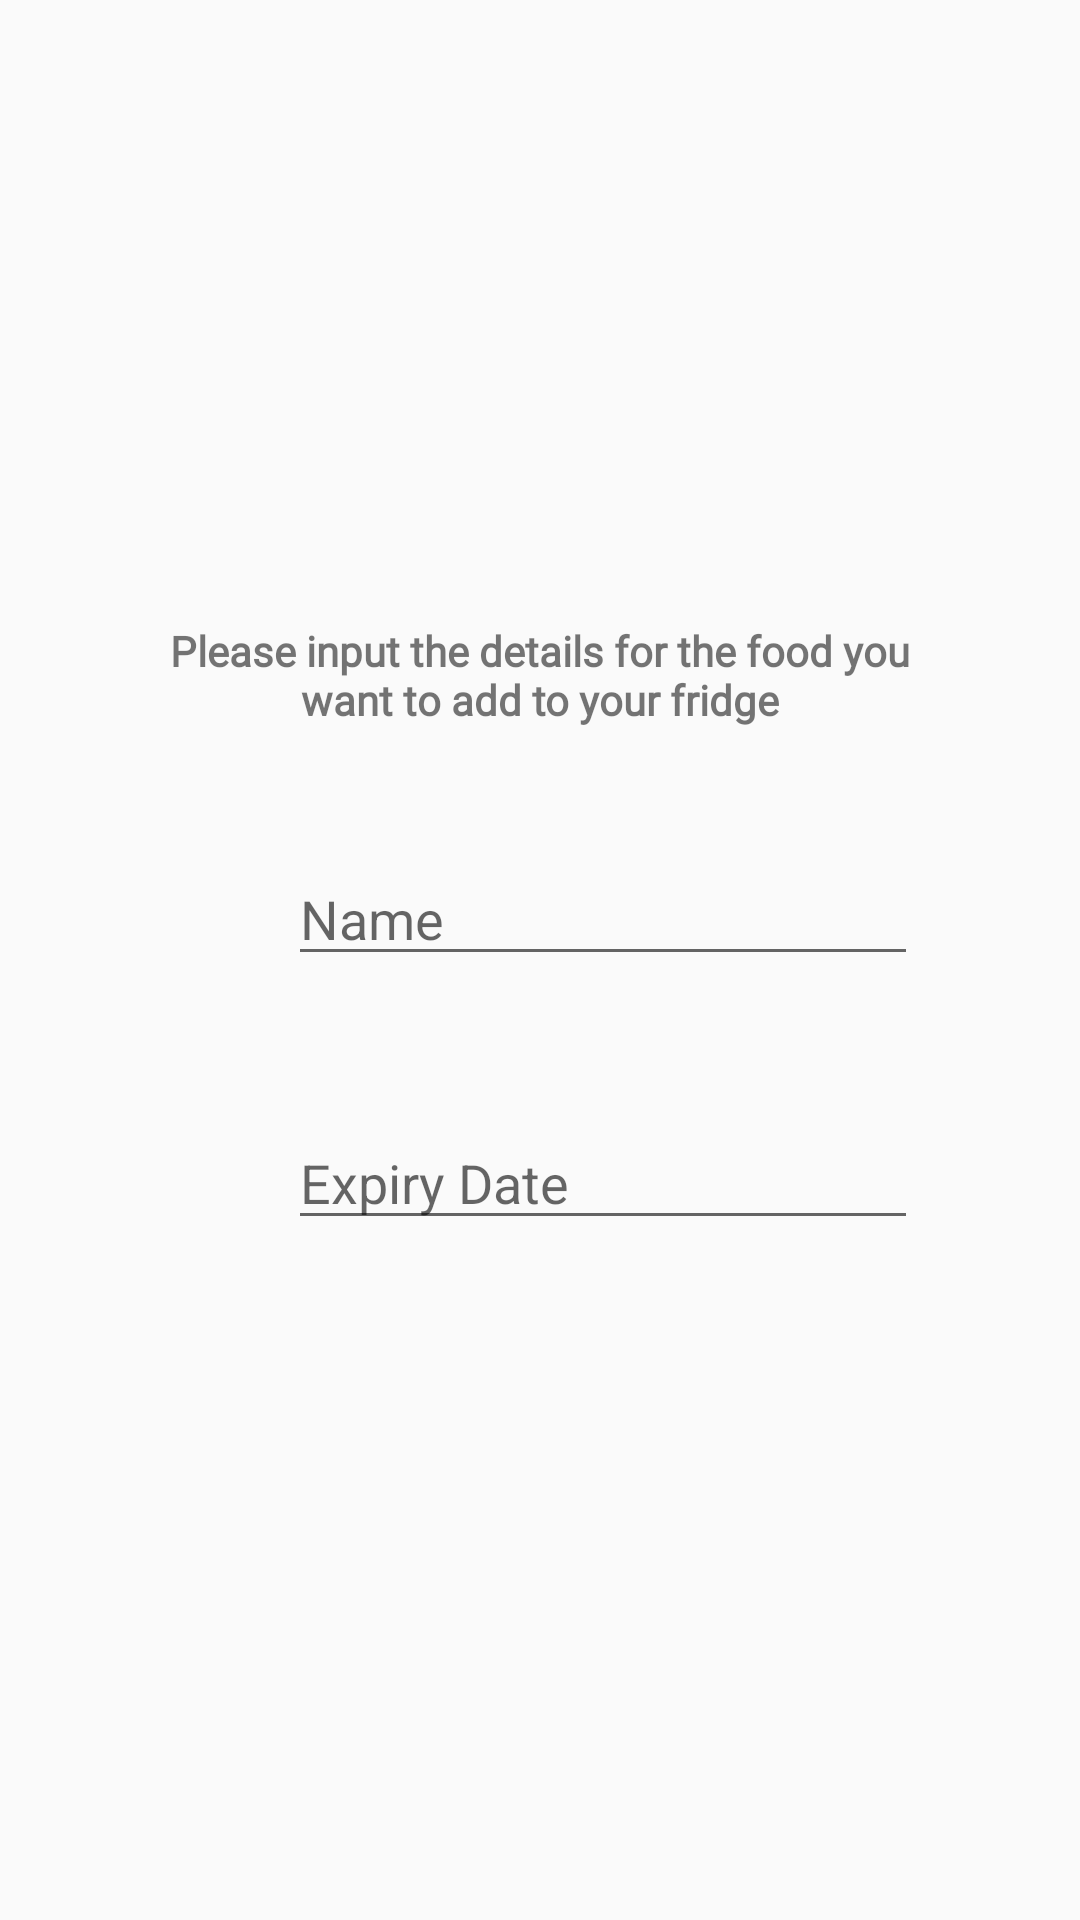

Here is an Android app screen rendered from its layout file. Give the layout XML and the strings, colors and styles it references.
<!-- AndroidManifest.xml: application theme AppTheme -->
<!-- res/layout/userinput.xml -->
<?xml version="1.0" encoding="utf-8"?>
<androidx.constraintlayout.widget.ConstraintLayout xmlns:android="http://schemas.android.com/apk/res/android"
    xmlns:app="http://schemas.android.com/apk/res-auto"
    xmlns:tools="http://schemas.android.com/tools"
    android:id="@+id/relativeLayout"
    android:layout_width="match_parent"
    android:layout_height="match_parent"
    android:orientation="vertical">

    <EditText
        android:id="@+id/nameEnter"
        android:layout_width="wrap_content"
        android:layout_height="wrap_content"
        android:layout_marginStart="96dp"
        android:layout_marginLeft="96dp"
        android:layout_marginTop="284dp"
        android:ems="10"
        android:hint="Name"
        android:inputType="textPersonName"
        app:layout_constraintStart_toStartOf="parent"
        app:layout_constraintTop_toTopOf="parent" />

    <EditText
        android:id="@+id/dateEnter"
        android:layout_width="wrap_content"
        android:layout_height="wrap_content"
        android:layout_marginStart="96dp"
        android:layout_marginLeft="96dp"
        android:layout_marginTop="372dp"
        android:ems="10"
        android:hint="Expiry Date"
        android:inputType="textPersonName"
        app:layout_constraintStart_toStartOf="parent"
        app:layout_constraintTop_toTopOf="parent" />

    <TextView
        android:id="@+id/textView3"
        android:layout_width="252dp"
        android:layout_height="54dp"
        android:layout_marginBottom="32dp"
        android:fontFamily="@font/alegreya"
        android:gravity="center"
        android:text="Please input the details for the food you want to add to your fridge"
        android:textStyle="bold"
        app:layout_constraintBottom_toTopOf="@+id/nameEnter"
        app:layout_constraintEnd_toEndOf="parent"
        app:layout_constraintHorizontal_bias="0.496"
        app:layout_constraintStart_toStartOf="parent" />
</androidx.constraintlayout.widget.ConstraintLayout>
<!-- resources referenced by this layout -->
<resources>
  <style name="AppTheme" parent="Theme.AppCompat.Light.DarkActionBar">
          
          <item name="windowActionBar">false</item>
          <item name="windowNoTitle">true</item>
          <item name="colorPrimary">@color/colorPrimary</item>
          <item name="colorPrimaryDark">@color/colorPrimaryDark</item>
          <item name="colorAccent">@color/colorAccent</item>
      </style>
  <color name="colorPrimary">#00bcd4</color>
  <color name="colorPrimaryDark">#0097a7</color>
  <color name="colorAccent">#cddc39</color>
</resources>
